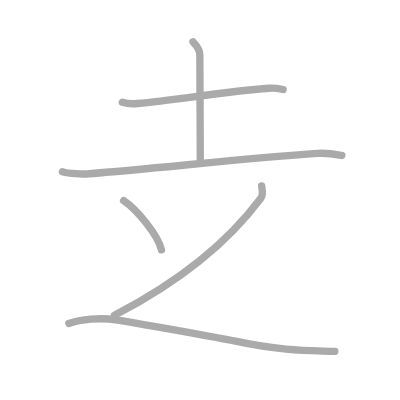
t = 0.00 s
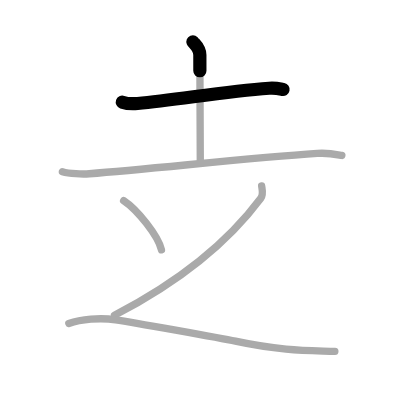
t = 1.25 s
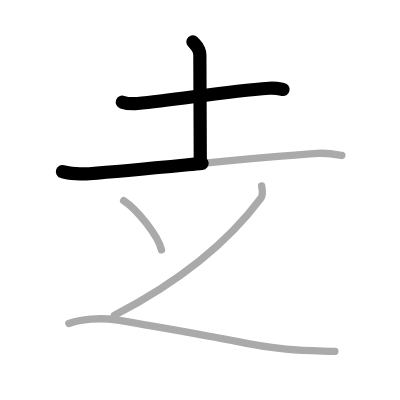
t = 2.50 s
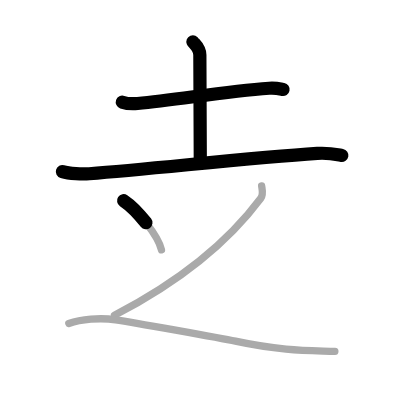
t = 3.50 s
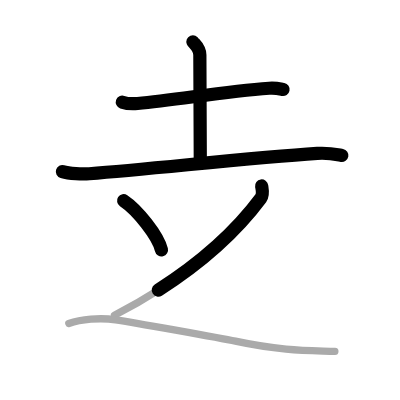
t = 4.75 s
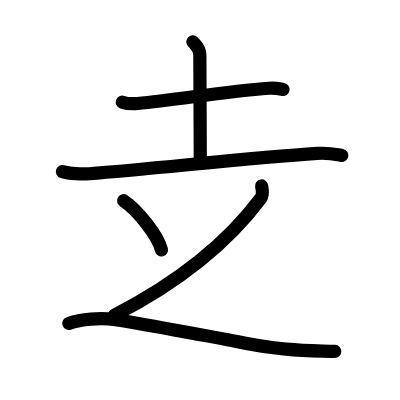
t = 6.00 s

The animated SVG that drew these frames (rendered in a browser with its animation timeline set to each time). Animation: 6 SMIL elements (animate=6); one cycle of 6.00 s.

<?xml version="1.0" standalone="no"?>
<!DOCTYPE svg PUBLIC "-//W3C//DTD SVG 1.1//EN"   "http://www.w3.org/Graphics/SVG/1.1/DTD/svg11.dtd">
<svg width="400px" height="400px"  version="1.1" xmlns="http://www.w3.org/2000/svg">
  <defs>
    <marker id="Triangle" viewBox="0 0 10 10" refX="0" refY="5" markerUnits="strokeWidth" markerWidth="3" style="stroke-opacity:0%;fill:#aaaaaa;" markerHeight="2" orient="auto">
      <path d="M 0 0 L 10 5 L 0 10 z" />
    </marker>
    
    <marker id="Arrow" viewBox="0 0 10 10" refX="5" refY="5" markerUnits="strokeWidth" markerWidth="1.8" style="stroke-opacity:0%;fill:#770000;" markerHeight="2" orient="auto">
      <path d="M 0 4 L 6 4 L 4 1 L 10 5 L 4 9 L 6 6 L 0 6 z" />
        <circle cx="5" cy="5" r="5" />
      </marker>
    
    <marker id="TriangleRed" viewBox="0 0 10 10" refX="0" refY="5" markerUnits="strokeWidth" markerWidth="3" style="stroke-opacity:0%;fill:#CC0000;" markerHeight="2" orient="auto">
      <path d="M 0 0 L 10 5 L 0 10 z" />
    </marker>
    
    <marker id="ArrowRed" viewBox="0 0 10 10" refX="5" refY="5" markerUnits="strokeWidth" markerWidth="1.8" style="stroke-opacity:0%;fill:#CC0000;" markerHeight="2" orient="auto">
      <path d="M 0 4 L 6 4 L 4 1 L 10 5 L 4 9 L 6 6 L 0 6 z" />
        <circle cx="5" cy="5" r="5" />
      </marker>
    
  </defs>
  
  <path style="fill:#ffffff; fill-opacity:100%; fill-rule:evenodd; stroke-width:0;" d="M 0 0 L 400px 0 L 400px 400px L 0 400px L 0 0" />

  <g transform="scale(3.6697247706422 3.6697247706422)">
<path style="fill:none; fill-opacity:0%; fill-rule:evenodd; stroke:#aaaaaa; stroke-opacity:100%; stroke-width: 1.5pt; stroke-linejoin:round; stroke-linecap:round;" d="M33.33 27.84c1.08 0.36 3.06 0.46 4.14 0.36c10.88-0.97 23.29-3.24 35.9-4.16c1.79-0.13 2.88 0.17 3.78 0.35"></path>
<path style="fill:none; fill-opacity:0%; fill-rule:evenodd; stroke:#aaaaaa; stroke-opacity:100%; stroke-width: 1.5pt; stroke-linejoin:round; stroke-linecap:round;" d="M52.57 11.38c0.13 0.31 1.89 1.63 1.89 3.62c0 12.81 0.12 25 0.12 29.41"></path>
<path style="fill:none; fill-opacity:0%; fill-rule:evenodd; stroke:#aaaaaa; stroke-opacity:100%; stroke-width: 1.5pt; stroke-linejoin:round; stroke-linecap:round;" d="M17 46.78c1.91 0.57 5.43 0.72 7.33 0.57C42 46 68 43 86.46 41.8c3.18-0.21 5.1 0.27 6.7 0.56"></path>
<path style="fill:none; fill-opacity:0%; fill-rule:evenodd; stroke:#aaaaaa; stroke-opacity:100%; stroke-width: 1.5pt; stroke-linejoin:round; stroke-linecap:round;" d="M33.69 54.68c3.74 2.49 9.38 9.53 10.31 13.41"></path>
<path style="fill:none; fill-opacity:0%; fill-rule:evenodd; stroke:#aaaaaa; stroke-opacity:100%; stroke-width: 1.5pt; stroke-linejoin:round; stroke-linecap:round;" d="M71.3 50.68c0.12 0.83 0.53 2.31-0.23 3.33C64.75 62.5 52.75 74.75 31.2 85.9"></path>
<path style="fill:none; fill-opacity:0%; fill-rule:evenodd; stroke:#aaaaaa; stroke-opacity:100%; stroke-width: 1.5pt; stroke-linejoin:round; stroke-linecap:round;" d="M18.75 88.13C22 87 27.26 86.5 31.52 87.14c4.26 0.65 28.45 4.94 32.63 5.84C77 95.75 85.25 95.5 91.25 95.77"></path>

<path style="fill:none; fill-opacity:0%; fill-rule:evenodd; stroke:#000000; stroke-opacity:100%; stroke-width: 2.7pt; stroke-linejoin:round; stroke-linecap:round;" d="M33.33 27.84c1.08 0.36 3.06 0.46 4.14 0.36c10.88-0.97 23.29-3.24 35.9-4.16c1.79-0.13 2.88 0.17 3.78 0.35" pathLength="100" stroke-dashoffset="100" stroke-dasharray="100 105"><animate id="dashAnim1" attributeName="stroke-dashoffset" from="100" to="0" dur="1s" calcMode="linear" fill="freeze"/></path>
<path style="fill:none; fill-opacity:0%; fill-rule:evenodd; stroke:#000000; stroke-opacity:100%; stroke-width: 2.7pt; stroke-linejoin:round; stroke-linecap:round;" d="M52.57 11.38c0.13 0.31 1.89 1.63 1.89 3.62c0 12.81 0.12 25 0.12 29.41" pathLength="100" stroke-dashoffset="100" stroke-dasharray="100 105"><animate id="dashAnim2" attributeName="stroke-dashoffset" from="100" to="0" dur="1s" calcMode="linear" begin="dashAnim1.end" fill="freeze"/></path>
<path style="fill:none; fill-opacity:0%; fill-rule:evenodd; stroke:#000000; stroke-opacity:100%; stroke-width: 2.7pt; stroke-linejoin:round; stroke-linecap:round;" d="M17 46.78c1.91 0.57 5.43 0.72 7.33 0.57C42 46 68 43 86.46 41.8c3.18-0.21 5.1 0.27 6.7 0.56" pathLength="100" stroke-dashoffset="100" stroke-dasharray="100 105"><animate id="dashAnim3" attributeName="stroke-dashoffset" from="100" to="0" dur="1s" calcMode="linear" begin="dashAnim2.end" fill="freeze"/></path>
<path style="fill:none; fill-opacity:0%; fill-rule:evenodd; stroke:#000000; stroke-opacity:100%; stroke-width: 2.7pt; stroke-linejoin:round; stroke-linecap:round;" d="M33.69 54.68c3.74 2.49 9.38 9.53 10.31 13.41" pathLength="100" stroke-dashoffset="100" stroke-dasharray="100 105"><animate id="dashAnim4" attributeName="stroke-dashoffset" from="100" to="0" dur="1s" calcMode="linear" begin="dashAnim3.end" fill="freeze"/></path>
<path style="fill:none; fill-opacity:0%; fill-rule:evenodd; stroke:#000000; stroke-opacity:100%; stroke-width: 2.7pt; stroke-linejoin:round; stroke-linecap:round;" d="M71.3 50.68c0.12 0.83 0.53 2.31-0.23 3.33C64.75 62.5 52.75 74.75 31.2 85.9" pathLength="100" stroke-dashoffset="100" stroke-dasharray="100 105"><animate id="dashAnim5" attributeName="stroke-dashoffset" from="100" to="0" dur="1s" calcMode="linear" begin="dashAnim4.end" fill="freeze"/></path>
<path style="fill:none; fill-opacity:0%; fill-rule:evenodd; stroke:#000000; stroke-opacity:100%; stroke-width: 2.7pt; stroke-linejoin:round; stroke-linecap:round;" d="M18.75 88.13C22 87 27.26 86.5 31.52 87.14c4.26 0.65 28.45 4.94 32.63 5.84C77 95.75 85.25 95.5 91.25 95.77" pathLength="100" stroke-dashoffset="100" stroke-dasharray="100 105"><animate id="dashAnim6" attributeName="stroke-dashoffset" from="100" to="0" dur="1s" calcMode="linear" begin="dashAnim5.end" fill="freeze"/></path>

</g>

</svg>  
          
